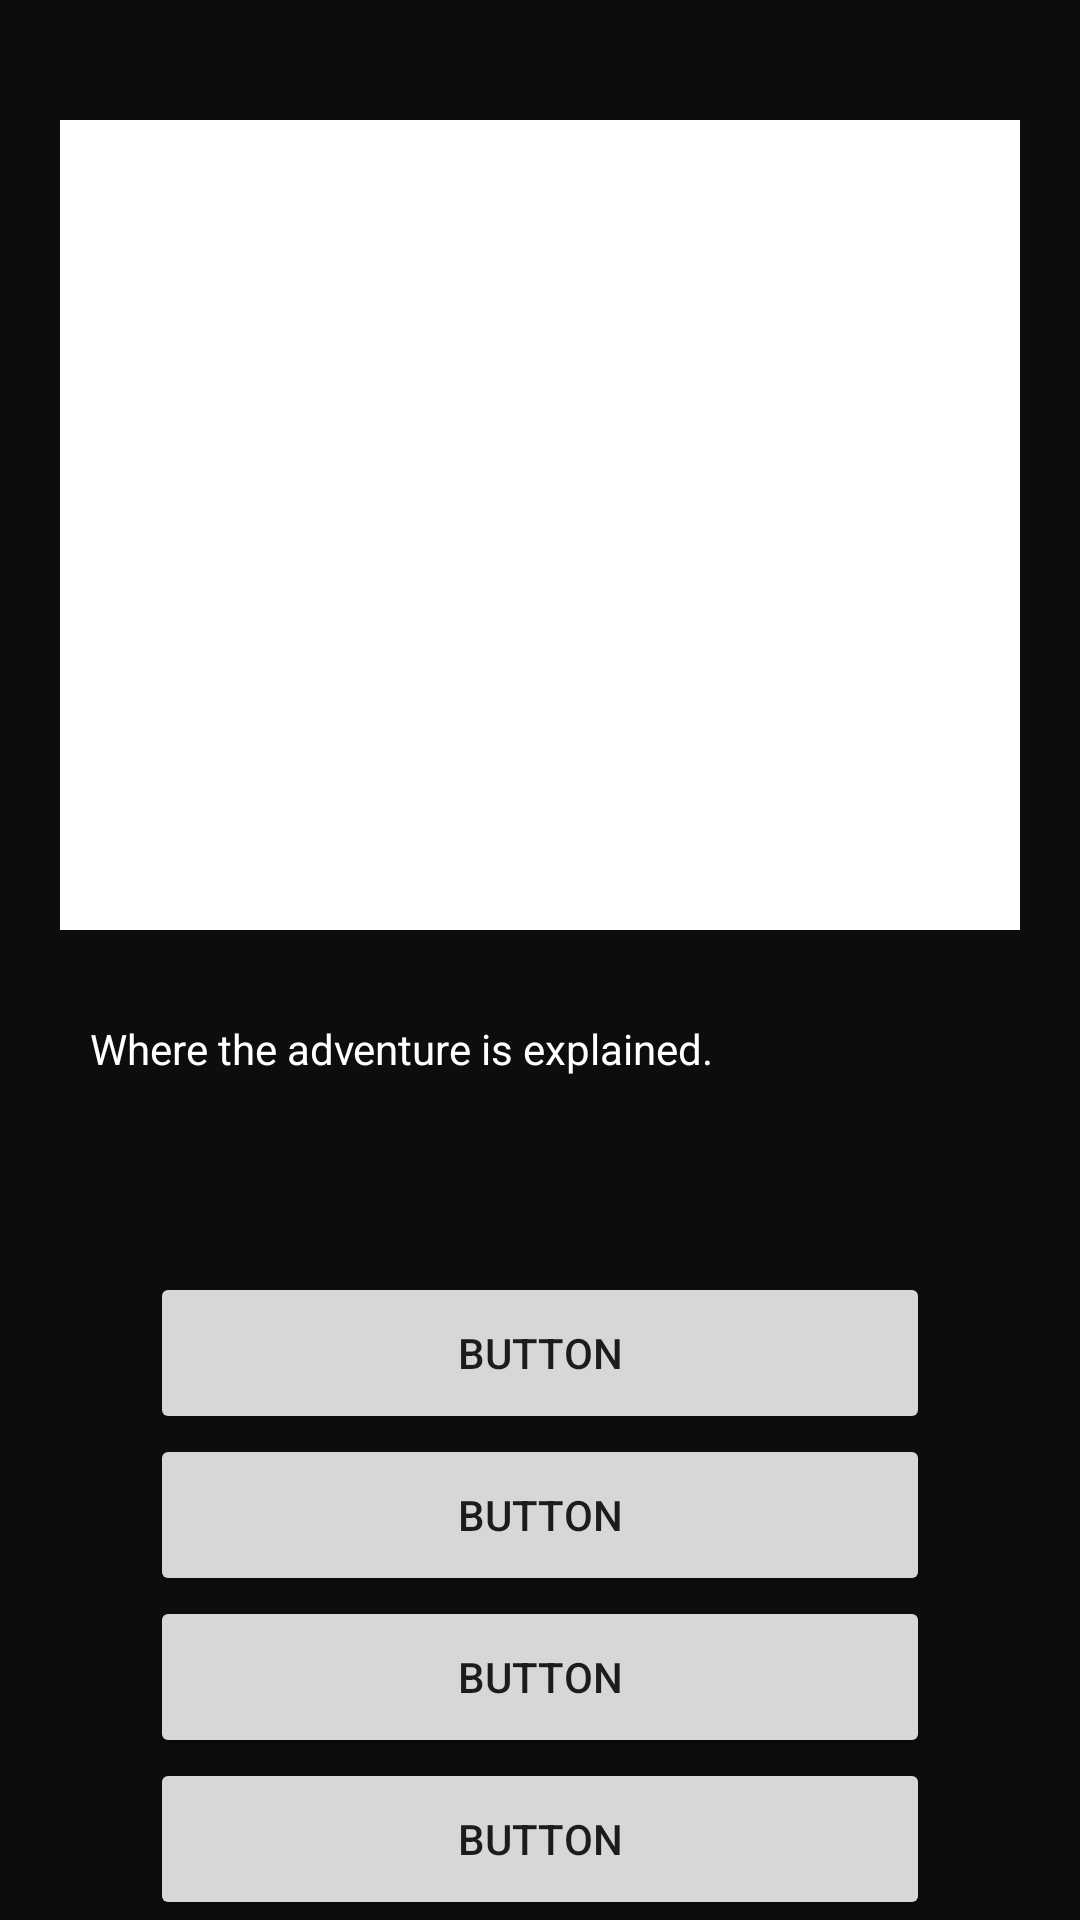

The Android layout XML behind this screen, and the referenced resources:
<!-- AndroidManifest.xml: application theme Theme.TxtRPGFINALMOBAPP -->
<!-- res/layout/activity_golden_cavern1.xml -->
<?xml version="1.0" encoding="utf-8"?>
<androidx.constraintlayout.widget.ConstraintLayout xmlns:android="http://schemas.android.com/apk/res/android"
    xmlns:app="http://schemas.android.com/apk/res-auto"
    xmlns:tools="http://schemas.android.com/tools"
    android:id="@+id/main"
    android:layout_width="match_parent"
    android:layout_height="match_parent"
    android:background="#000000"
    android:backgroundTint="#0D0D0D"
    tools:context=".GameScreen">

    <LinearLayout
        android:layout_width="match_parent"
        android:layout_height="match_parent"
        android:orientation="vertical">

        <ImageView
            android:id="@+id/gameImageView"
            android:layout_width="match_parent"
            android:layout_height="0dp"
            android:layout_marginLeft="20dp"
            android:layout_marginTop="40dp"
            android:layout_marginRight="20dp"
            android:layout_weight="5"
            android:background="#FFFFFF"
            app:srcCompat="@drawable/slimenoback"
            tools:srcCompat="@drawable/GOOGAHnew" />

        <TextView
            android:id="@+id/gameTextView"
            android:layout_width="match_parent"
            android:layout_height="0dp"
            android:layout_margin="30dp"
            android:layout_weight="1"
            android:text="Where the adventure is explained."
            android:textColor="#FFFFFF" />

        <Button
            android:id="@+id/choiceButton1"
            android:layout_width="match_parent"
            android:layout_height="0dp"
            android:layout_marginLeft="50dp"
            android:layout_marginRight="50dp"
            android:layout_weight="1"
            android:text="Button" />

        <Button
            android:id="@+id/choiceButton2"
            android:layout_width="match_parent"
            android:layout_height="0dp"
            android:layout_marginLeft="50dp"
            android:layout_marginRight="50dp"
            android:layout_weight="1"
            android:text="Button" />

        <Button
            android:id="@+id/choiceButton3"
            android:layout_width="match_parent"
            android:layout_height="0dp"
            android:layout_marginLeft="50dp"
            android:layout_marginRight="50dp"
            android:layout_weight="1"
            android:text="Button" />

        <Button
            android:id="@+id/choiceButton4"
            android:layout_width="match_parent"
            android:layout_height="0dp"
            android:layout_marginLeft="50dp"
            android:layout_marginRight="50dp"
            android:layout_weight="1"
            android:text="Button" />

    </LinearLayout>

</androidx.constraintlayout.widget.ConstraintLayout>
<!-- resources referenced by this layout -->
<resources>
  <!-- drawable slimenoback: png bitmap (drawable, 50638 bytes) -->
  <style name="Theme.TxtRPGFINALMOBAPP" parent="android:Theme.Material.Light.NoActionBar" />
</resources>
